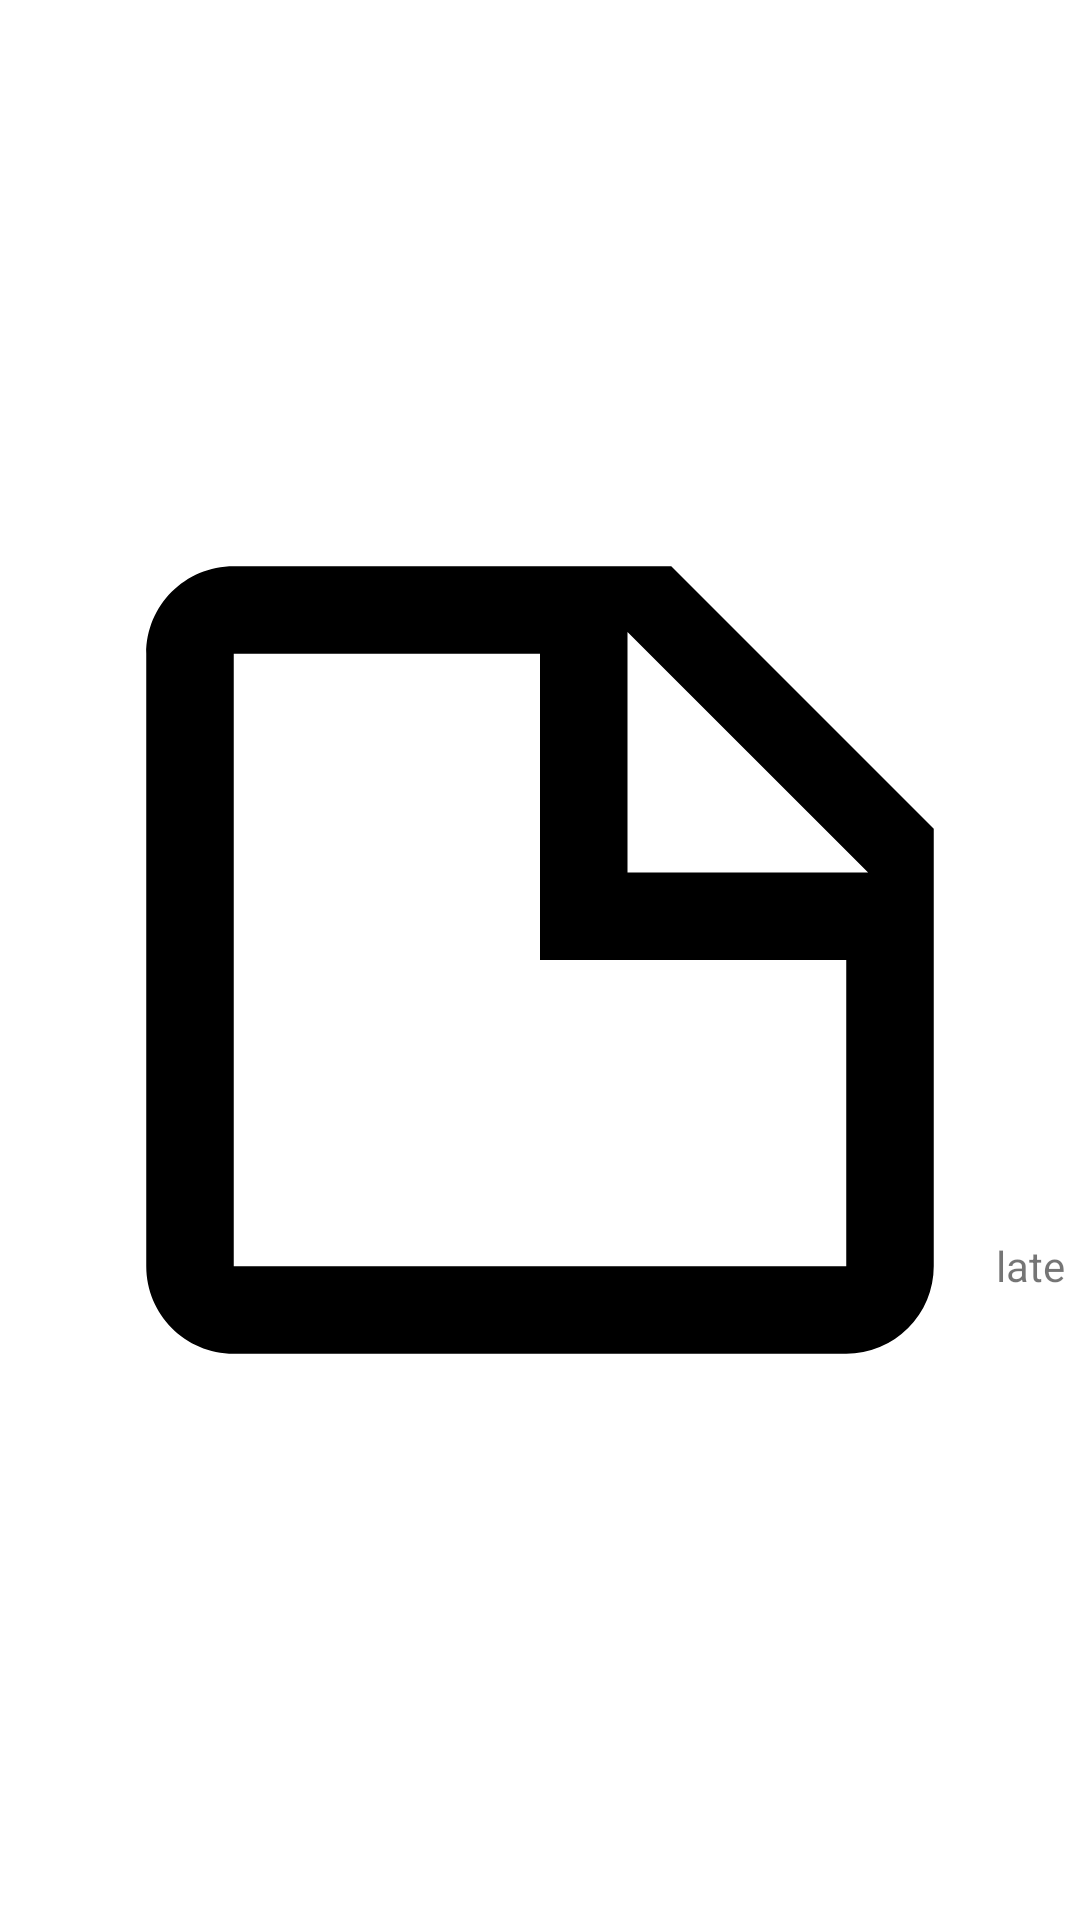

Produce the Android XML layout that renders to this screen, including the resource entries it uses.
<!-- AndroidManifest.xml: application theme Theme.AND_L4 -->
<!-- res/layout/note_list_item.xml -->
<?xml version="1.0" encoding="utf-8"?>
<androidx.constraintlayout.widget.ConstraintLayout xmlns:android="http://schemas.android.com/apk/res/android"
    android:layout_width="match_parent"
    android:layout_height="?listPreferredItemHeight"
    xmlns:app="http://schemas.android.com/apk/res-auto"
    android:padding="5dp">

    <ImageView
        android:id="@+id/note_list_item_icon"
        android:layout_width="0dp"
        android:layout_height="match_parent"
        android:scaleType="fitCenter"
        android:adjustViewBounds="true"
        android:src="@drawable/note"
        app:layout_constraintStart_toStartOf="parent"
        android:contentDescription="@string/note_list_item_icon" />

    <TextView
        android:id="@+id/note_list_item_title"
        android:layout_width="wrap_content"
        android:layout_height="wrap_content"
        android:text="title"
        android:textStyle="bold"
        android:textSize="18sp"
        app:layout_constraintStart_toEndOf="@id/note_list_item_icon"
        app:layout_constraintBottom_toTopOf="@id/note_list_item_description"
        app:layout_constraintTop_toTopOf="parent"/>

    <TextView
        android:id="@+id/note_list_item_description"
        android:layout_width="wrap_content"
        android:layout_height="wrap_content"
        android:text="description"
        android:textSize="16sp"
        app:layout_constraintStart_toEndOf="@id/note_list_item_icon"
        app:layout_constraintTop_toBottomOf="@id/note_list_item_title"
        app:layout_constraintBottom_toBottomOf="parent"/>

    <ImageView
        android:id="@+id/note_list_item_due_icon"
        android:layout_width="wrap_content"
        android:layout_height="wrap_content"
        android:src="@drawable/clock"
        app:layout_constraintEnd_toEndOf="@id/note_list_item_due_state"
        app:layout_constraintStart_toStartOf="@id/note_list_item_due_state"
        app:layout_constraintBottom_toTopOf="@id/note_list_item_due_state"
        app:layout_constraintTop_toTopOf="parent"/>

    <TextView
        android:id="@+id/note_list_item_due_state"
        android:layout_width="wrap_content"
        android:layout_height="wrap_content"
        android:text="late"
        app:layout_constraintTop_toBottomOf="@id/note_list_item_due_icon"
        app:layout_constraintEnd_toEndOf="parent"
        app:layout_constraintBottom_toBottomOf="parent"/>

</androidx.constraintlayout.widget.ConstraintLayout>
<!-- resources referenced by this layout -->
<resources>
  <!-- drawable note (drawable) -->
  <vector xmlns:android="http://schemas.android.com/apk/res/android"
      android:height="24dp"
      android:width="24dp"
      android:viewportWidth="24"
      android:viewportHeight="24">
      <path android:fillColor="#000" android:pathData="M14,10H19.5L14,4.5V10M5,3H15L21,9V19A2,2 0 0,1 19,21H5C3.89,21 3,20.1 3,19V5C3,3.89 3.89,3 5,3M5,5V19H19V12H12V5H5Z" />
  </vector>
  <string name="note_list_item_icon">note list item icon</string>
  <style name="Theme.AND_L4" parent="Theme.MaterialComponents.DayNight.DarkActionBar">
          
          <item name="colorPrimary">@color/purple_500</item>
          <item name="colorPrimaryVariant">@color/purple_700</item>
          <item name="colorOnPrimary">@color/white</item>
          
          <item name="colorSecondary">@color/teal_200</item>
          <item name="colorSecondaryVariant">@color/teal_700</item>
          <item name="colorOnSecondary">@color/black</item>
          
          <item name="android:statusBarColor" tools:targetApi="l">?attr/colorPrimaryVariant</item>
          
      </style>
  <!-- not gathered from this repository: default colours our renderer supplied (Android Studio template values) -->
  <color name="purple_500">#FF6200EE</color>
  <color name="purple_700">#FF3700B3</color>
  <color name="teal_200">#FF03DAC5</color>
  <color name="teal_700">#FF018786</color>
  <color name="black">#FF000000</color>
  <color name="white">#FFFFFFFF</color>
</resources>
